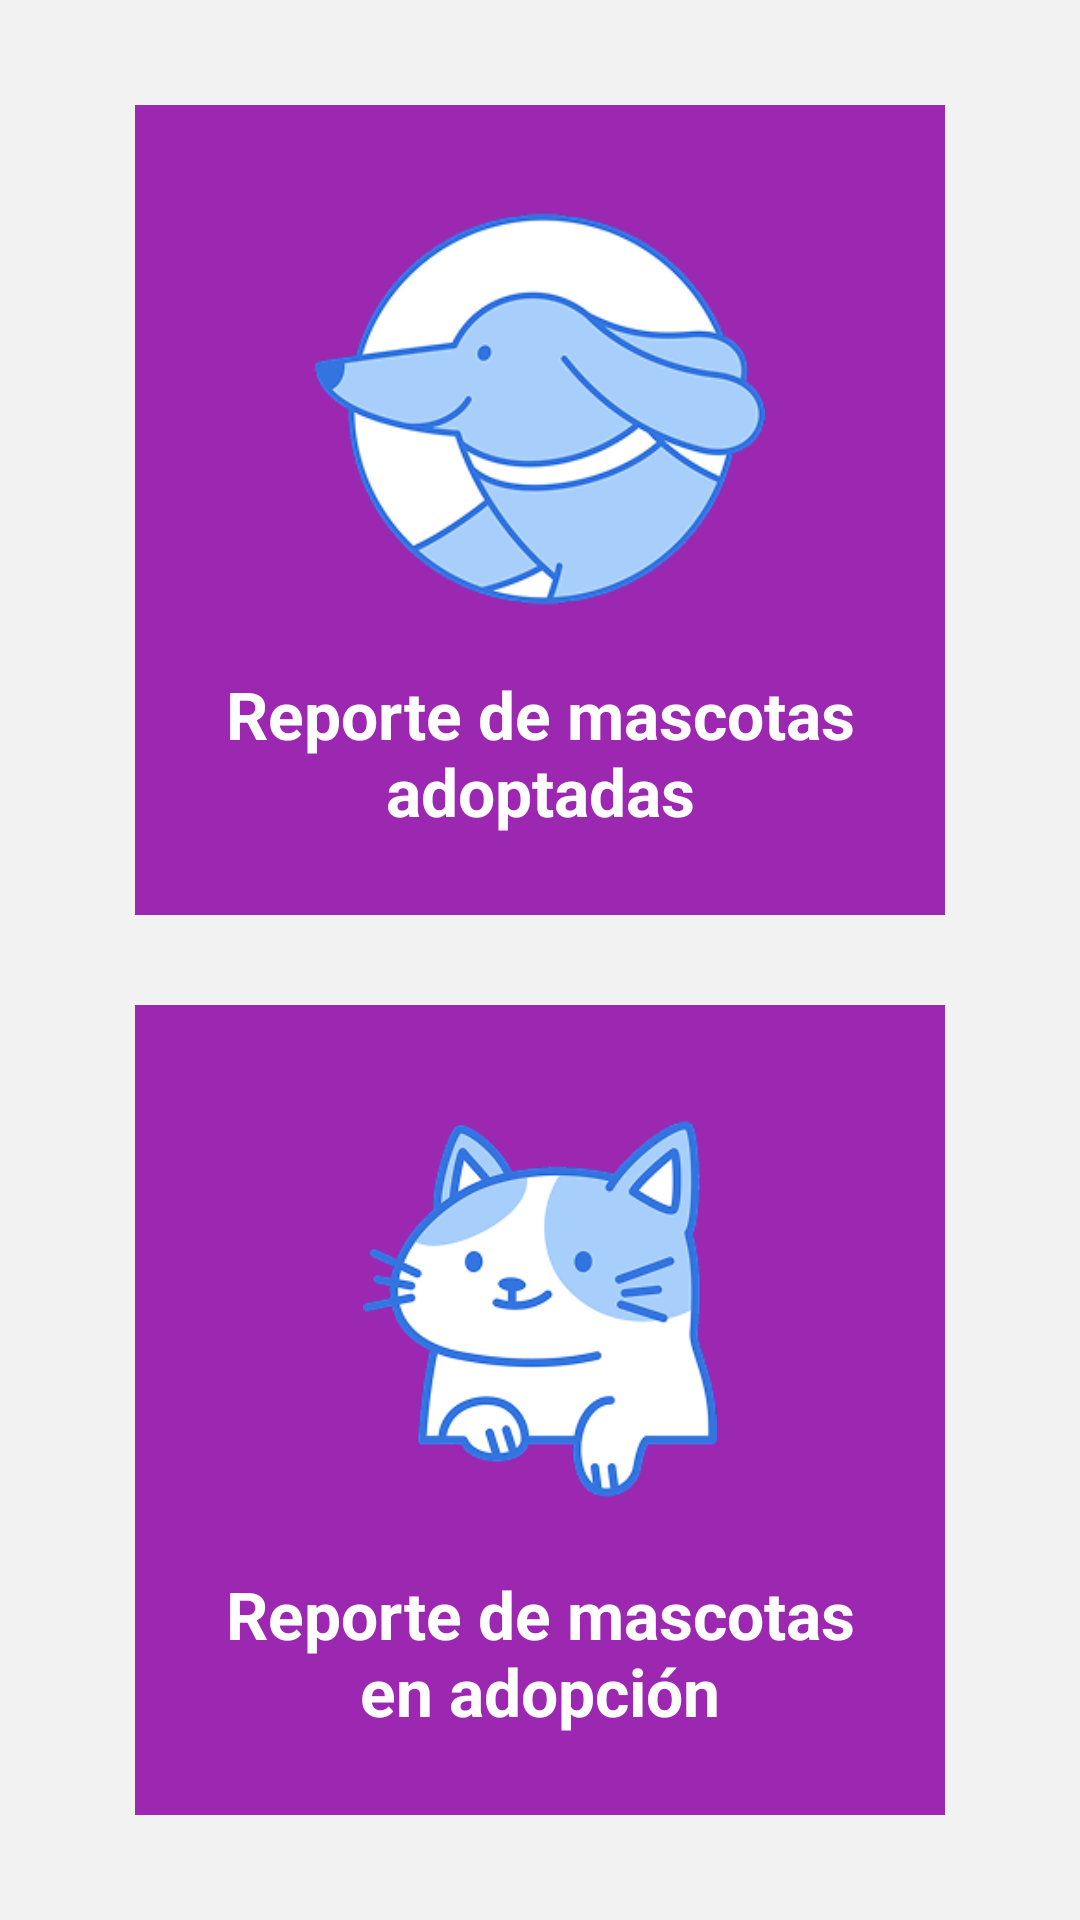

Here is an Android app screen rendered from its layout file. Give the layout XML and the strings, colors and styles it references.
<!-- AndroidManifest.xml: application theme Theme.AdoptMe -->
<!-- res/layout/fragment_inicio_reportes.xml -->
<?xml version="1.0" encoding="utf-8"?>
<LinearLayout xmlns:android="http://schemas.android.com/apk/res/android"
    android:layout_width="match_parent"
    android:layout_height="match_parent"
    android:gravity="center"
    android:orientation="vertical"
    android:padding="@dimen/margen_pantalla">

    <LinearLayout
        android:id="@+id/tarjetaAdoptadas"
        android:layout_width="270dp"
        android:layout_height="270dp"
        android:layout_marginBottom="30dp"
        android:background="@color/reporte"
        android:clickable="true"
        android:focusable="true"
        android:foreground="?attr/selectableItemBackground"
        android:gravity="center"
        android:orientation="vertical"
        android:padding="@dimen/espacio_grande">

        <ImageView
            android:layout_width="150dp"
            android:layout_height="150dp"
            android:contentDescription="@string/icono_perro"
            android:src="@drawable/dog" />

        <TextView
            android:layout_width="wrap_content"
            android:layout_height="wrap_content"
            android:layout_marginTop="@dimen/espacio_normal"
            android:gravity="center"
            android:text="@string/reporte_adoptadas"
            android:textColor="@color/blanco"
            android:textSize="22sp"
            android:textStyle="bold" />
    </LinearLayout>

    <LinearLayout
        android:id="@+id/tarjetaEnAdopcion"
        android:layout_width="270dp"
        android:layout_height="270dp"
        android:background="@color/reporte"
        android:clickable="true"
        android:focusable="true"
        android:foreground="?attr/selectableItemBackground"
        android:gravity="center"
        android:orientation="vertical"
        android:padding="@dimen/espacio_grande">

        <ImageView
            android:layout_width="150dp"
            android:layout_height="150dp"
            android:contentDescription="@string/icono_gato"
            android:src="@drawable/cat" />

        <TextView
            android:layout_width="wrap_content"
            android:layout_height="wrap_content"
            android:layout_marginTop="@dimen/espacio_normal"
            android:gravity="center"
            android:text="@string/reporte_en_adopcion"
            android:textColor="@color/blanco"
            android:textSize="22sp"
            android:textStyle="bold" />
    </LinearLayout>
</LinearLayout>
<!-- resources referenced by this layout -->
<resources>
  <color name="blanco">#FFFFFF</color>
  <color name="reporte">#9C27B0</color>
  <dimen name="espacio_grande">20dp</dimen>
  <dimen name="espacio_normal">12dp</dimen>
  <dimen name="margen_pantalla">20dp</dimen>
  <!-- drawable cat: png bitmap (drawable, 28984 bytes) -->
  <!-- drawable dog: png bitmap (drawable, 32133 bytes) -->
  <string name="icono_gato">Ícono de gato</string>
  <string name="icono_perro">Ícono de perro</string>
  <string name="reporte_adoptadas">Reporte de mascotas adoptadas</string>
  <string name="reporte_en_adopcion">Reporte de mascotas en adopción</string>
  <style name="Theme.AdoptMe" parent="Theme.Material3.Light.NoActionBar">
          <item name="colorPrimary">@color/primario</item>
          <item name="colorOnPrimary">@color/blanco</item>
          <item name="colorSecondary">@color/informacion</item>
          <item name="android:windowBackground">@color/fondo</item>
      </style>
  <color name="primario">#207766</color>
  <color name="informacion">#187DAC</color>
  <color name="fondo">#F2F2F2</color>
</resources>
